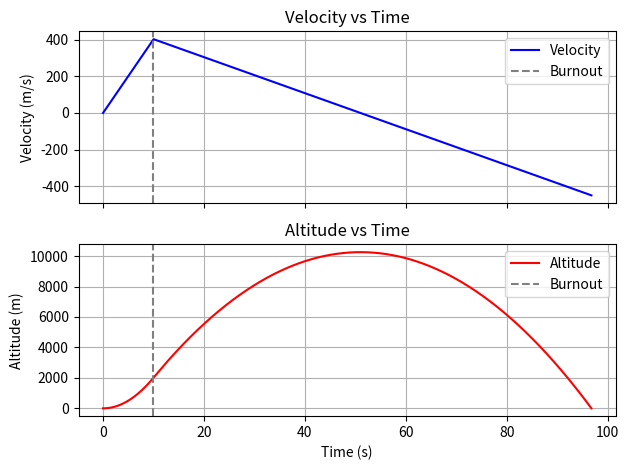

This figure's Python source:
# Vertical rocket flight: find maximum altitude and maximum velocity.
# Powered ascent for the burn time, then ballistic coast until the rocket
# returns to the ground. Integrated with semi-implicit Euler.

import matplotlib.pyplot as plt

# given
thrust = 50000      # N
m = 1000            # kg (assumed constant)
g = 9.8             # m/s^2, magnitude of gravity (acts downward)
burn_time = 10.0    # s
dt = 0.01           # s

burn_steps = round(burn_time / dt)   # integer step count avoids float drift in t
step = 0
t, h, v = 0.0, 0.0, 0.0
ts, hs, vs = [t], [h], [v]

while True:
    # net acceleration: thrust up minus gravity during the burn, gravity only after
    a = thrust / m - g if step < burn_steps else -g

    v = v + a * dt
    h = h + v * dt
    step += 1
    t = step * dt

    if h < 0:           # rocket has hit the ground
        break

    ts.append(t)
    hs.append(h)
    vs.append(v)

max_velocity = max(vs)
max_alt = max(hs)
t_apogee = ts[hs.index(max_alt)]

# analytic check (no drag, constant mass)
a_burn = thrust / m - g
v_burnout = a_burn * burn_time
h_burnout = 0.5 * a_burn * burn_time ** 2
h_apogee_exact = h_burnout + v_burnout ** 2 / (2 * g)

print(f"Maximum velocity : {max_velocity:.1f} m/s (exact {v_burnout:.1f} m/s, at burnout)")
print(f"Maximum altitude : {max_alt:.1f} m at t = {t_apogee:.1f} s (exact {h_apogee_exact:.1f} m)")
print(f"Flight time      : {ts[-1]:.1f} s")

fig, axs = plt.subplots(2, 1, sharex=True)

axs[0].plot(ts, vs, 'b', label='Velocity')
axs[0].axvline(burn_time, color='gray', linestyle='--', label='Burnout')
axs[0].set_ylabel('Velocity (m/s)')
axs[0].set_title('Velocity vs Time')
axs[0].legend()
axs[0].grid(True)

axs[1].plot(ts, hs, 'r', label='Altitude')
axs[1].axvline(burn_time, color='gray', linestyle='--', label='Burnout')
axs[1].set_xlabel('Time (s)')
axs[1].set_ylabel('Altitude (m)')
axs[1].set_title('Altitude vs Time')
axs[1].legend()
axs[1].grid(True)

plt.tight_layout()
plt.show()
